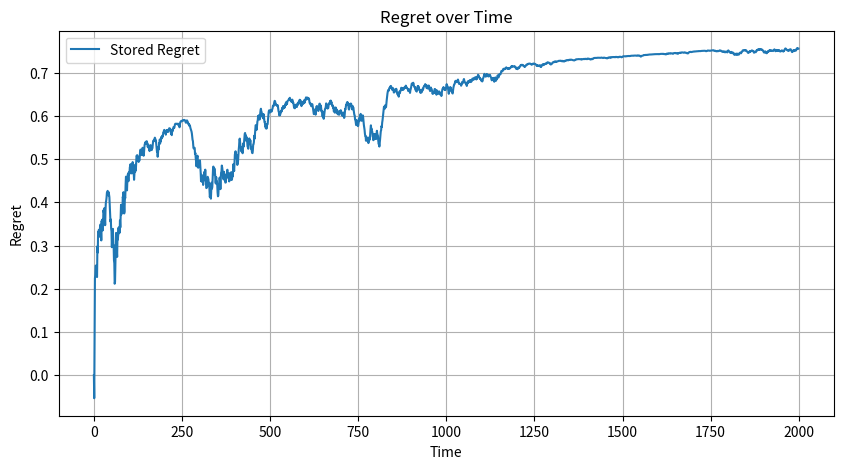
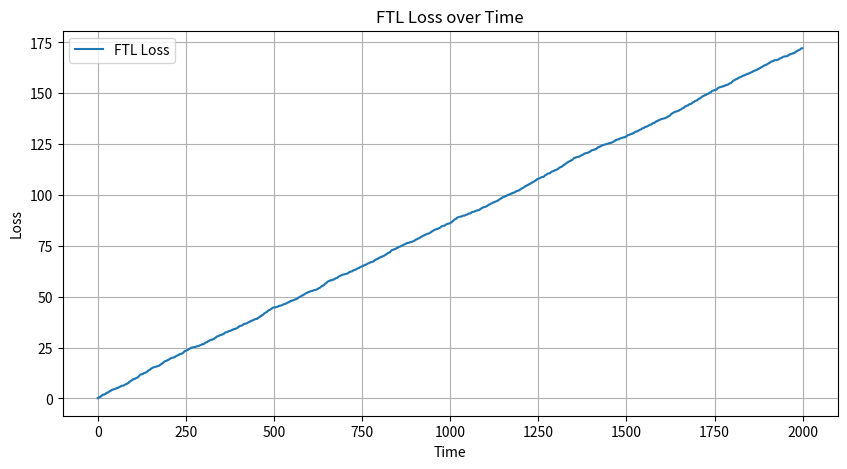
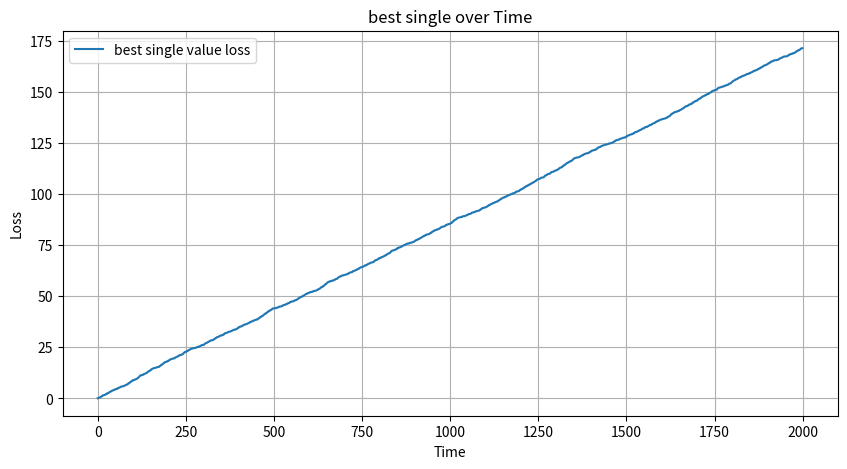

Write the Python code that produced these figures, in order.
import numpy as np
import matplotlib.pyplot as plt

#[0,1]
BEST_CHOICE = 0.5 
ITERATIONS = 2000

def calculate_regret(predicted, actual):
    """Calculate the regret for given choices."""
    regret_diff = np.square(predicted - actual)
    return regret_diff.sum() - np.square(BEST_CHOICE - actual).sum()

def total_loss(predicted, actual):
    """Calculate total loss."""
    return np.square(predicted - actual).sum()

user_decisions = np.array([])
enemy_decisions = np.array([])
stored_regret = np.array([])
ftl_loss_data = np.array([])
best_case_cum_loss = np.array([])

for step in range(ITERATIONS):
    user_value = enemy_decisions.mean()
    if not user_decisions.size:
        user_value = BEST_CHOICE   
    enemy_value = np.random.uniform()
    
    enemy_decisions = np.hstack([enemy_decisions, enemy_value])
    user_decisions = np.hstack([user_decisions, user_value])
    
    stored_regret = np.hstack([stored_regret, calculate_regret(user_decisions, enemy_decisions)])
    ftl_loss_data = np.hstack([ftl_loss_data, total_loss(user_decisions, enemy_decisions)])
    best_case_cum_loss = np.hstack([best_case_cum_loss, total_loss(np.full_like(enemy_decisions, BEST_CHOICE), enemy_decisions)])


# Plotting the stored regret over time
plt.figure(figsize=(10, 5))
plt.plot(stored_regret, label="Stored Regret")
plt.title("Regret over Time")
plt.xlabel("Time")
plt.ylabel("Regret")
plt.legend()
plt.grid(True)
plt.show()

# Plotting the follow-the-leader loss over time
plt.figure(figsize=(10, 5))
plt.plot(ftl_loss_data, label="FTL Loss")
plt.title("FTL Loss over Time")
plt.xlabel("Time")
plt.ylabel("Loss")
plt.legend()
plt.grid(True)
plt.show()

# Plotting the average loss over time
plt.figure(figsize=(10, 5))
plt.plot(best_case_cum_loss, label="best single value loss")
plt.title("best single over Time")
plt.xlabel("Time")
plt.ylabel("Loss")
plt.legend()
plt.grid(True)
plt.show()
